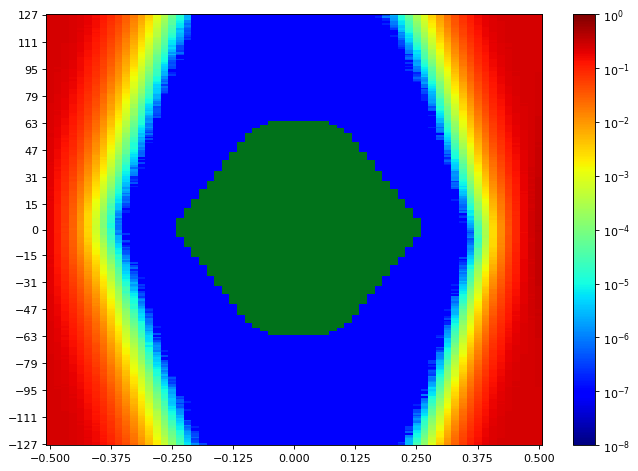

The data file committed next to this chart (first rows):
SW Version, 2020.2.2
Date and Time Started, 2022-Jun-08 19:05:29
Date and Time Ended, 2022-Jun-08 19:06:15
Scan Name, Scan 81
Link Settings, 
Reset RX After Applying Settings, false
Open Area, 9069
Horizontal Opening, 44
Horizontal Percentage, 67.69
Vertical Opening, 255
Vertical Percentage, 100
Dwell, BER
Dwell BER, 1e-5
Dwell Time, 0
Horizontal Increment, 1
Horizontal Range, -0.500 UI to 0.500 UI
Vertical Increment, 1
Vertical Range, 100%
Misc Info, ELF Version: 0x0009 SVN: 16356
Scan Start
2d statistical, -32, -31, -30, -29, -28, -27, -26, -25, -24, -23, -22, -21, -20, -19, -18, -17, -16, -15, -14, -13, -12, -11, -10
127, 0.2484, 0.2491, 0.247, 0.2374, 0.2218, 0.196, 0.1622, 0.1237, 0.08733, 0.05741, 0.03398, 0.0185, 0.008896, 0.003578, 0.001189, 0.0003404, 8.71672e-05, 2.29839e-05, 3.14717e-06, 1.90738e-07, 9.53689e-08, 9.53689e-08, 9.53689e-08
126, 0.2502, 0.2493, 0.2464, 0.2379, 0.2195, 0.1904, 0.1602, 0.122, 0.08471, 0.05569, 0.03373, 0.01756, 0.008212, 0.003498, 0.001032, 0.0003263, 7.64858e-05, 1.53544e-05, 2.67033e-06, 9.53689e-08, 9.53689e-08, 9.53689e-08, 9.53689e-08
125, 0.2488, 0.2479, 0.2456, 0.2365, 0.2169, 0.1884, 0.1528, 0.1203, 0.08132, 0.05362, 0.03159, 0.01674, 0.007798, 0.003218, 0.0009357, 0.0002972, 6.66629e-05, 1.46868e-05, 2.38422e-06, 9.53689e-08, 9.53689e-08, 9.53689e-08, 9.53689e-08
124, 0.2498, 0.2485, 0.2454, 0.2349, 0.2182, 0.1888, 0.1547, 0.1163, 0.07865, 0.05159, 0.03074, 0.01507, 0.006999, 0.00284, 0.0009094, 0.0002428, 5.33112e-05, 1.26841e-05, 2.57496e-06, 9.53689e-08, 9.53689e-08, 9.53689e-08, 9.53689e-08
123, 0.2498, 0.2498, 0.2453, 0.2346, 0.215, 0.1855, 0.1525, 0.111, 0.07561, 0.05192, 0.02849, 0.0147, 0.006879, 0.002635, 0.0007956, 0.000229, 5.16899e-05, 9.91836e-06, 1.14443e-06, 9.53689e-08, 9.53689e-08, 9.53689e-08, 9.53689e-08
122, 0.2502, 0.2481, 0.2445, 0.2329, 0.2137, 0.1845, 0.1482, 0.1116, 0.07284, 0.04985, 0.02744, 0.01403, 0.00616, 0.002304, 0.0007452, 0.0001968, 4.85428e-05, 8.5832e-06, 1.14443e-06, 9.53689e-08, 9.53689e-08, 9.53689e-08, 9.53689e-08
121, 0.2488, 0.2482, 0.2445, 0.2335, 0.2124, 0.1836, 0.1467, 0.1073, 0.0727, 0.0459, 0.02686, 0.01286, 0.005727, 0.002204, 0.0006395, 0.0001719, 4.71122e-05, 6.86656e-06, 6.67582e-07, 9.53689e-08, 9.53689e-08, 9.53689e-08, 9.53689e-08
120, 0.2499, 0.2484, 0.244, 0.2321, 0.2115, 0.1772, 0.1434, 0.1035, 0.06863, 0.04431, 0.02528, 0.01267, 0.005217, 0.001993, 0.0005822, 0.0001495, 3.36652e-05, 6.29435e-06, 9.53689e-07, 9.53689e-08, 9.53689e-08, 9.53689e-08, 9.53689e-08
119, 0.249, 0.2475, 0.2425, 0.2322, 0.2095, 0.1784, 0.1435, 0.1033, 0.06907, 0.04433, 0.02478, 0.01218, 0.004966, 0.001861, 0.0005344, 0.0001364, 3.50004e-05, 5.8175e-06, 6.67582e-07, 9.53689e-08, 9.53689e-08, 9.53689e-08, 9.53689e-08
118, 0.2496, 0.2475, 0.2432, 0.229, 0.2052, 0.1739, 0.1381, 0.09915, 0.06421, 0.04088, 0.02274, 0.01132, 0.004507, 0.001695, 0.000483, 0.0001163, 2.82292e-05, 2.67033e-06, 4.76844e-07, 9.53689e-08, 9.53689e-08, 9.53689e-08, 9.53689e-08
117, 0.2494, 0.2472, 0.2424, 0.2301, 0.206, 0.1728, 0.1318, 0.09882, 0.06366, 0.03969, 0.02253, 0.01117, 0.004353, 0.001541, 0.0004437, 0.0001058, 2.38422e-05, 3.81476e-06, 3.81476e-07, 9.53689e-08, 9.53689e-08, 9.53689e-08, 9.53689e-08
116, 0.2493, 0.247, 0.2418, 0.2255, 0.2038, 0.1724, 0.135, 0.09638, 0.06292, 0.03868, 0.02115, 0.009995, 0.004114, 0.001506, 0.0003804, 8.73579e-05, 2.27932e-05, 3.33791e-06, 4.76844e-07, 9.53689e-08, 9.53689e-08, 9.53689e-08, 9.53689e-08
115, 0.2491, 0.2476, 0.2399, 0.2274, 0.2018, 0.166, 0.1292, 0.09328, 0.0606, 0.03733, 0.01962, 0.009582, 0.00386, 0.001424, 0.0003731, 8.60227e-05, 1.7834e-05, 2.67033e-06, 3.81476e-07, 9.53689e-08, 9.53689e-08, 9.53689e-08, 9.53689e-08
114, 0.2491, 0.2456, 0.2399, 0.2252, 0.1963, 0.1649, 0.1267, 0.08902, 0.05875, 0.0349, 0.01884, 0.008553, 0.003632, 0.001311, 0.0003679, 7.33387e-05, 1.5259e-05, 2.47959e-06, 2.86107e-07, 9.53689e-08, 9.53689e-08, 9.53689e-08, 9.53689e-08
113, 0.2498, 0.2462, 0.2392, 0.2252, 0.1979, 0.1604, 0.1233, 0.08941, 0.05649, 0.03322, 0.01803, 0.008252, 0.00327, 0.001136, 0.0003104, 6.33249e-05, 1.1635e-05, 1.71664e-06, 1.90738e-07, 9.53689e-08, 9.53689e-08, 9.53689e-08, 9.53689e-08
112, 0.249, 0.2448, 0.2384, 0.2215, 0.1955, 0.1571, 0.1215, 0.08354, 0.05406, 0.03283, 0.01609, 0.007561, 0.002968, 0.000987, 0.0002618, 5.72213e-05, 8.77394e-06, 1.71664e-06, 2.86107e-07, 9.53689e-08, 9.53689e-08, 9.53689e-08, 9.53689e-08
111, 0.2494, 0.2456, 0.2379, 0.2231, 0.1911, 0.1592, 0.121, 0.08466, 0.05047, 0.03014, 0.01637, 0.006936, 0.002718, 0.0008953, 0.0002218, 5.17853e-05, 6.77119e-06, 1.43053e-06, 9.53689e-08, 9.53689e-08, 9.53689e-08, 9.53689e-08, 9.53689e-08
110, 0.2498, 0.2451, 0.2374, 0.2215, 0.1901, 0.1528, 0.1154, 0.08011, 0.05127, 0.02837, 0.01493, 0.006795, 0.002368, 0.0007827, 0.0002106, 4.40604e-05, 6.67582e-06, 1.04906e-06, 9.53689e-08, 9.53689e-08, 9.53689e-08, 9.53689e-08, 9.53689e-08
109, 0.2488, 0.2457, 0.2354, 0.2185, 0.1892, 0.1529, 0.1151, 0.07935, 0.04714, 0.0284, 0.0142, 0.006113, 0.002238, 0.0007021, 0.0001874, 4.02457e-05, 6.29435e-06, 9.53689e-07, 9.53689e-08, 9.53689e-08, 9.53689e-08, 9.53689e-08, 9.53689e-08
108, 0.2484, 0.2442, 0.2357, 0.2157, 0.1845, 0.1475, 0.1103, 0.07585, 0.04594, 0.02614, 0.01352, 0.005562, 0.002094, 0.0006247, 0.000164, 3.17578e-05, 3.91012e-06, 3.81476e-07, 9.53689e-08, 9.53689e-08, 9.53689e-08, 9.53689e-08, 9.53689e-08
107, 0.2482, 0.2444, 0.2339, 0.2142, 0.1838, 0.1452, 0.1078, 0.07244, 0.04454, 0.02539, 0.01301, 0.005279, 0.001867, 0.0005886, 0.0001452, 2.8706e-05, 5.5314e-06, 3.81476e-07, 9.53689e-08, 9.53689e-08, 9.53689e-08, 9.53689e-08, 9.53689e-08
106, 0.2488, 0.2442, 0.2331, 0.2099, 0.1811, 0.1438, 0.1073, 0.07077, 0.04077, 0.02393, 0.0121, 0.004737, 0.001711, 0.0005132, 0.0001255, 2.46052e-05, 3.43328e-06, 3.81476e-07, 9.53689e-08, 9.53689e-08, 9.53689e-08, 9.53689e-08, 9.53689e-08
105, 0.2488, 0.2424, 0.2329, 0.2137, 0.1789, 0.1385, 0.1061, 0.06913, 0.04086, 0.02277, 0.011, 0.0046, 0.001579, 0.0004599, 0.0001133, 2.4033e-05, 2.7657e-06, 2.86107e-07, 9.53689e-08, 9.53689e-08, 9.53689e-08, 9.53689e-08, 9.53689e-08
104, 0.2476, 0.2437, 0.2309, 0.2094, 0.1742, 0.1408, 0.1006, 0.06875, 0.04021, 0.02102, 0.01055, 0.004306, 0.001404, 0.0004218, 9.68948e-05, 1.84062e-05, 1.5259e-06, 7.62951e-07, 9.53689e-08, 9.53689e-08, 9.53689e-08, 9.53689e-08, 9.53689e-08
103, 0.2485, 0.2419, 0.231, 0.2099, 0.1752, 0.1374, 0.09818, 0.06225, 0.03791, 0.0203, 0.0103, 0.00416, 0.001328, 0.0003789, 7.95377e-05, 1.44961e-05, 2.86107e-06, 3.81476e-07, 9.53689e-08, 9.53689e-08, 9.53689e-08, 9.53689e-08, 9.53689e-08
102, 0.2488, 0.2427, 0.231, 0.2054, 0.1696, 0.1368, 0.09565, 0.06405, 0.03654, 0.01951, 0.009112, 0.003675, 0.001246, 0.0003633, 6.85702e-05, 1.35424e-05, 1.14443e-06, 9.53689e-08, 9.53689e-08, 9.53689e-08, 9.53689e-08, 9.53689e-08, 9.53689e-08
101, 0.2466, 0.2418, 0.2296, 0.2058, 0.1645, 0.1321, 0.09188, 0.06037, 0.03422, 0.01861, 0.008478, 0.00362, 0.001134, 0.0003142, 5.8938e-05, 1.07767e-05, 7.62951e-07, 9.53689e-08, 9.53689e-08, 9.53689e-08, 9.53689e-08, 9.53689e-08, 9.53689e-08
100, 0.2473, 0.2416, 0.2247, 0.2054, 0.1654, 0.1299, 0.09106, 0.05749, 0.03372, 0.01664, 0.007744, 0.003273, 0.0009643, 0.00028, 5.93194e-05, 1.02045e-05, 7.62951e-07, 2.86107e-07, 9.53689e-08, 9.53689e-08, 9.53689e-08, 9.53689e-08, 9.53689e-08
99, 0.247, 0.2416, 0.2259, 0.2018, 0.1639, 0.1226, 0.08682, 0.05543, 0.03332, 0.01673, 0.00775, 0.003148, 0.0009462, 0.0002402, 4.94011e-05, 1.01091e-05, 4.76844e-07, 9.53689e-08, 9.53689e-08, 9.53689e-08, 9.53689e-08, 9.53689e-08, 9.53689e-08
98, 0.247, 0.2392, 0.2258, 0.1993, 0.1615, 0.122, 0.08594, 0.05321, 0.03115, 0.01488, 0.007296, 0.002942, 0.0008094, 0.0002327, 4.09133e-05, 7.82025e-06, 3.81476e-07, 9.53689e-08, 9.53689e-08, 9.53689e-08, 9.53689e-08, 9.53689e-08, 9.53689e-08
97, 0.2466, 0.2392, 0.2243, 0.1947, 0.1606, 0.119, 0.08256, 0.05195, 0.02998, 0.01436, 0.006719, 0.002571, 0.0007881, 0.0001994, 3.29023e-05, 4.95918e-06, 4.76844e-07, 9.53689e-08, 9.53689e-08, 9.53689e-08, 9.53689e-08, 9.53689e-08, 9.53689e-08
96, 0.247, 0.238, 0.2235, 0.1938, 0.1541, 0.1148, 0.07892, 0.05286, 0.02801, 0.01382, 0.00645, 0.002388, 0.0006579, 0.0001742, 3.26162e-05, 4.2916e-06, 3.81476e-07, 9.53689e-08, 9.53689e-08, 9.53689e-08, 9.53689e-08, 9.53689e-08, 9.53689e-08
95, 0.246, 0.237, 0.2212, 0.1929, 0.1555, 0.1136, 0.07894, 0.0489, 0.02676, 0.01359, 0.005794, 0.002135, 0.0006426, 0.0001419, 2.95644e-05, 4.00549e-06, 3.81476e-07, 9.53689e-08, 9.53689e-08, 9.53689e-08, 9.53689e-08, 9.53689e-08, 9.53689e-08
94, 0.246, 0.2372, 0.2181, 0.19, 0.1548, 0.1119, 0.07784, 0.04765, 0.0256, 0.01299, 0.005671, 0.00182, 0.0005972, 0.0001493, 2.30793e-05, 3.52865e-06, 9.53689e-08, 9.53689e-08, 9.53689e-08, 9.53689e-08, 9.53689e-08, 9.53689e-08, 9.53689e-08
93, 0.2464, 0.2373, 0.2181, 0.1871, 0.1502, 0.1107, 0.07387, 0.04724, 0.02433, 0.0124, 0.005445, 0.00174, 0.0005143, 0.0001231, 2.44144e-05, 2.47959e-06, 9.53689e-08, 9.53689e-08, 9.53689e-08, 9.53689e-08, 9.53689e-08, 9.53689e-08, 9.53689e-08
92, 0.2454, 0.2359, 0.2165, 0.1833, 0.1463, 0.1107, 0.07171, 0.04555, 0.02376, 0.01196, 0.004971, 0.001466, 0.000481, 0.0001101, 2.11719e-05, 2.57496e-06, 1.90738e-07, 9.53689e-08, 9.53689e-08, 9.53689e-08, 9.53689e-08, 9.53689e-08, 9.53689e-08
91, 0.2463, 0.2343, 0.2152, 0.184, 0.1451, 0.1046, 0.07162, 0.04379, 0.02269, 0.01133, 0.004516, 0.001457, 0.0004146, 9.06958e-05, 1.92645e-05, 2.38422e-06, 2.86107e-07, 9.53689e-08, 9.53689e-08, 9.53689e-08, 9.53689e-08, 9.53689e-08, 9.53689e-08
90, 0.2445, 0.2331, 0.2095, 0.184, 0.1442, 0.1026, 0.07008, 0.04254, 0.02174, 0.0108, 0.004332, 0.001308, 0.0003974, 8.02052e-05, 1.40192e-05, 1.2398e-06, 9.53689e-08, 9.53689e-08, 9.53689e-08, 9.53689e-08, 9.53689e-08, 9.53689e-08, 9.53689e-08
89, 0.2447, 0.2334, 0.2108, 0.1775, 0.1401, 0.09946, 0.06708, 0.03974, 0.02032, 0.01023, 0.003797, 0.001252, 0.0003799, 7.14313e-05, 1.07767e-05, 1.43053e-06, 9.53689e-08, 9.53689e-08, 9.53689e-08, 9.53689e-08, 9.53689e-08, 9.53689e-08, 9.53689e-08
88, 0.2444, 0.2323, 0.2118, 0.1792, 0.1386, 0.09431, 0.0634, 0.03839, 0.01913, 0.009922, 0.003809, 0.001207, 0.0003165, 6.33249e-05, 1.09674e-05, 7.62951e-07, 9.53689e-08, 9.53689e-08, 9.53689e-08, 9.53689e-08, 9.53689e-08, 9.53689e-08, 9.53689e-08
... 216 more rows
